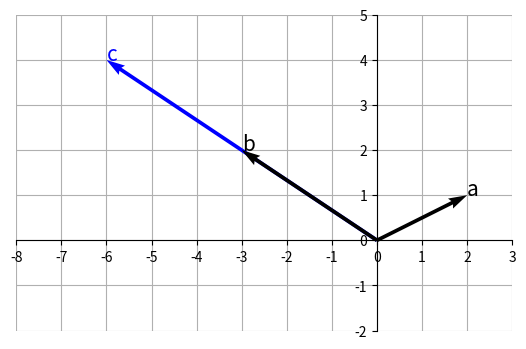

The script that saved this image:
import numpy as np
import matplotlib.pyplot as plt


a = np.array([2, 1])
b = np.array([-3, 2])
c = np.array([-6, 4])


fig = plt.figure() 
ax = fig.add_subplot(1, 1, 1)


ax.quiver(0, 0, a[0], a[1], angles='xy', scale_units='xy', scale=1)
ax.text(a[0], a[1], "a", size=15)

ax.quiver(0, 0, b[0], b[1], angles='xy', scale_units='xy', scale=1, zorder=2)
ax.text(b[0], b[1], "b", size=15)

ax.quiver(0, 0, c[0], c[1], angles='xy', scale_units='xy', scale=1, zorder=1, color='blue')
ax.text(c[0], c[1], "c", size=15, color='blue')



ax.set_xticks(range(-8, 4))
ax.set_yticks(range(-2, 6))
ax.grid()
ax.set_axisbelow(True)
ax.set_aspect('equal', adjustable='box')

ax.spines['left'].set_position('zero')
ax.spines['bottom'].set_position('zero')
ax.spines['right'].set_color('none')
ax.spines['top'].set_color('none')

plt.show()
